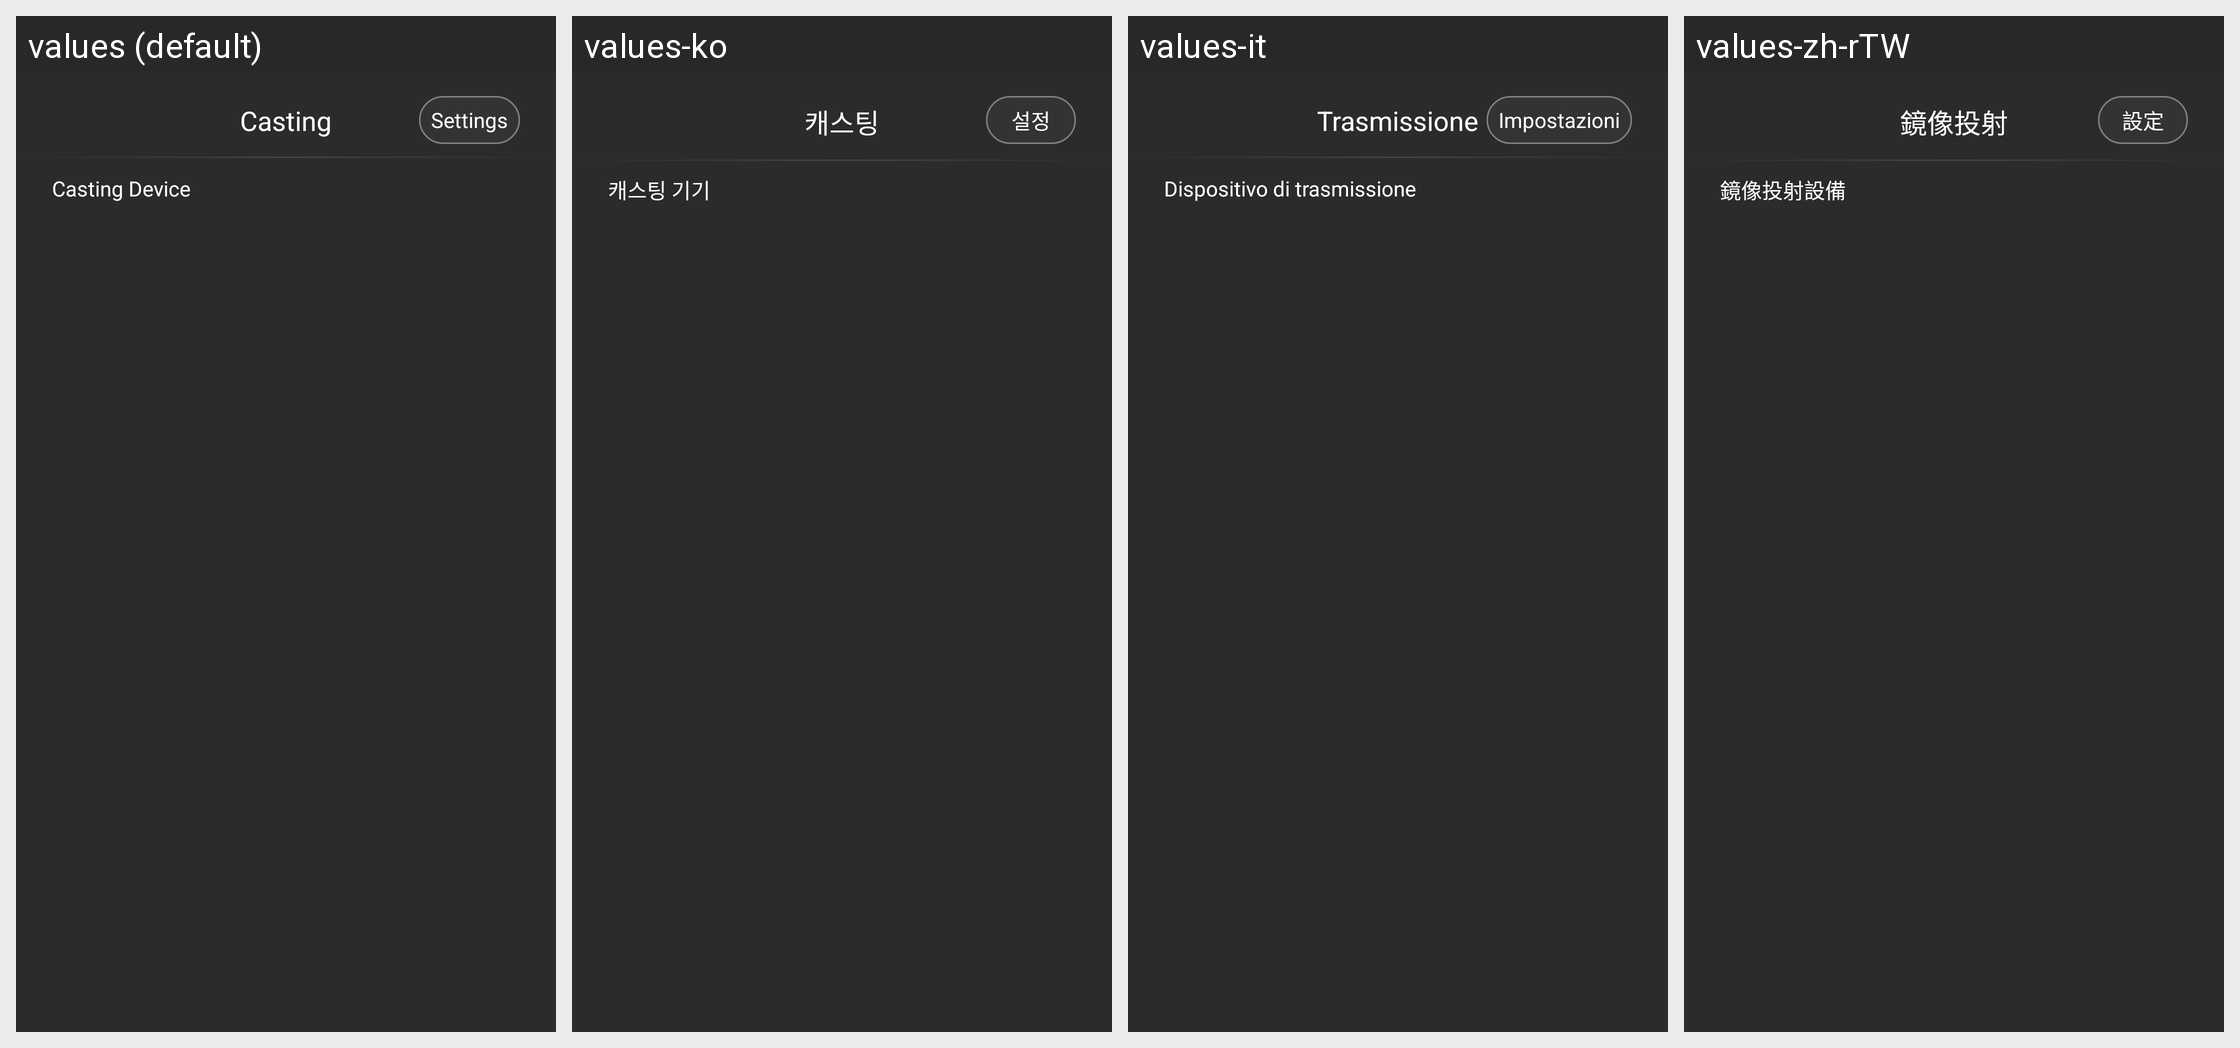

The same Android screen rendered under several of its app's locales, left to right. List the strings drawn on it with the default value and each locale's translation.
Android screen res/layout/activity_pc_view.xml rendered under 4 locales, left to right: values (default), values-ko, values-it, values-zh-rTW. Device: Nexus 5 (rendered at 1080×1920; each locale shown at half size, 540×960, under a caption strip naming it); theme AppTheme.
Other locales in the repository, not shown: values-de, values-es, values-fr, values-ja, values-pt, values-ru, values-tr, values-zh-rCN.
Strings drawn on this screen, with the default value and each locale's value (text and hints the layout hard-codes, and strings that could not be matched under every locale, appear in the picture but are not listed):

MirrorDevice
  values: Casting Device
  values-ko: 캐스팅 기기
  values-it: Dispositivo di trasmissione
  values-zh-rTW: 鏡像投射設備

Mirror
  values: Casting
  values-ko: 캐스팅
  values-it: Trasmissione
  values-zh-rTW: 鏡像投射

Setting
  values: Settings
  values-ko: 설정
  values-it: Impostazioni
  values-zh-rTW: 設定
